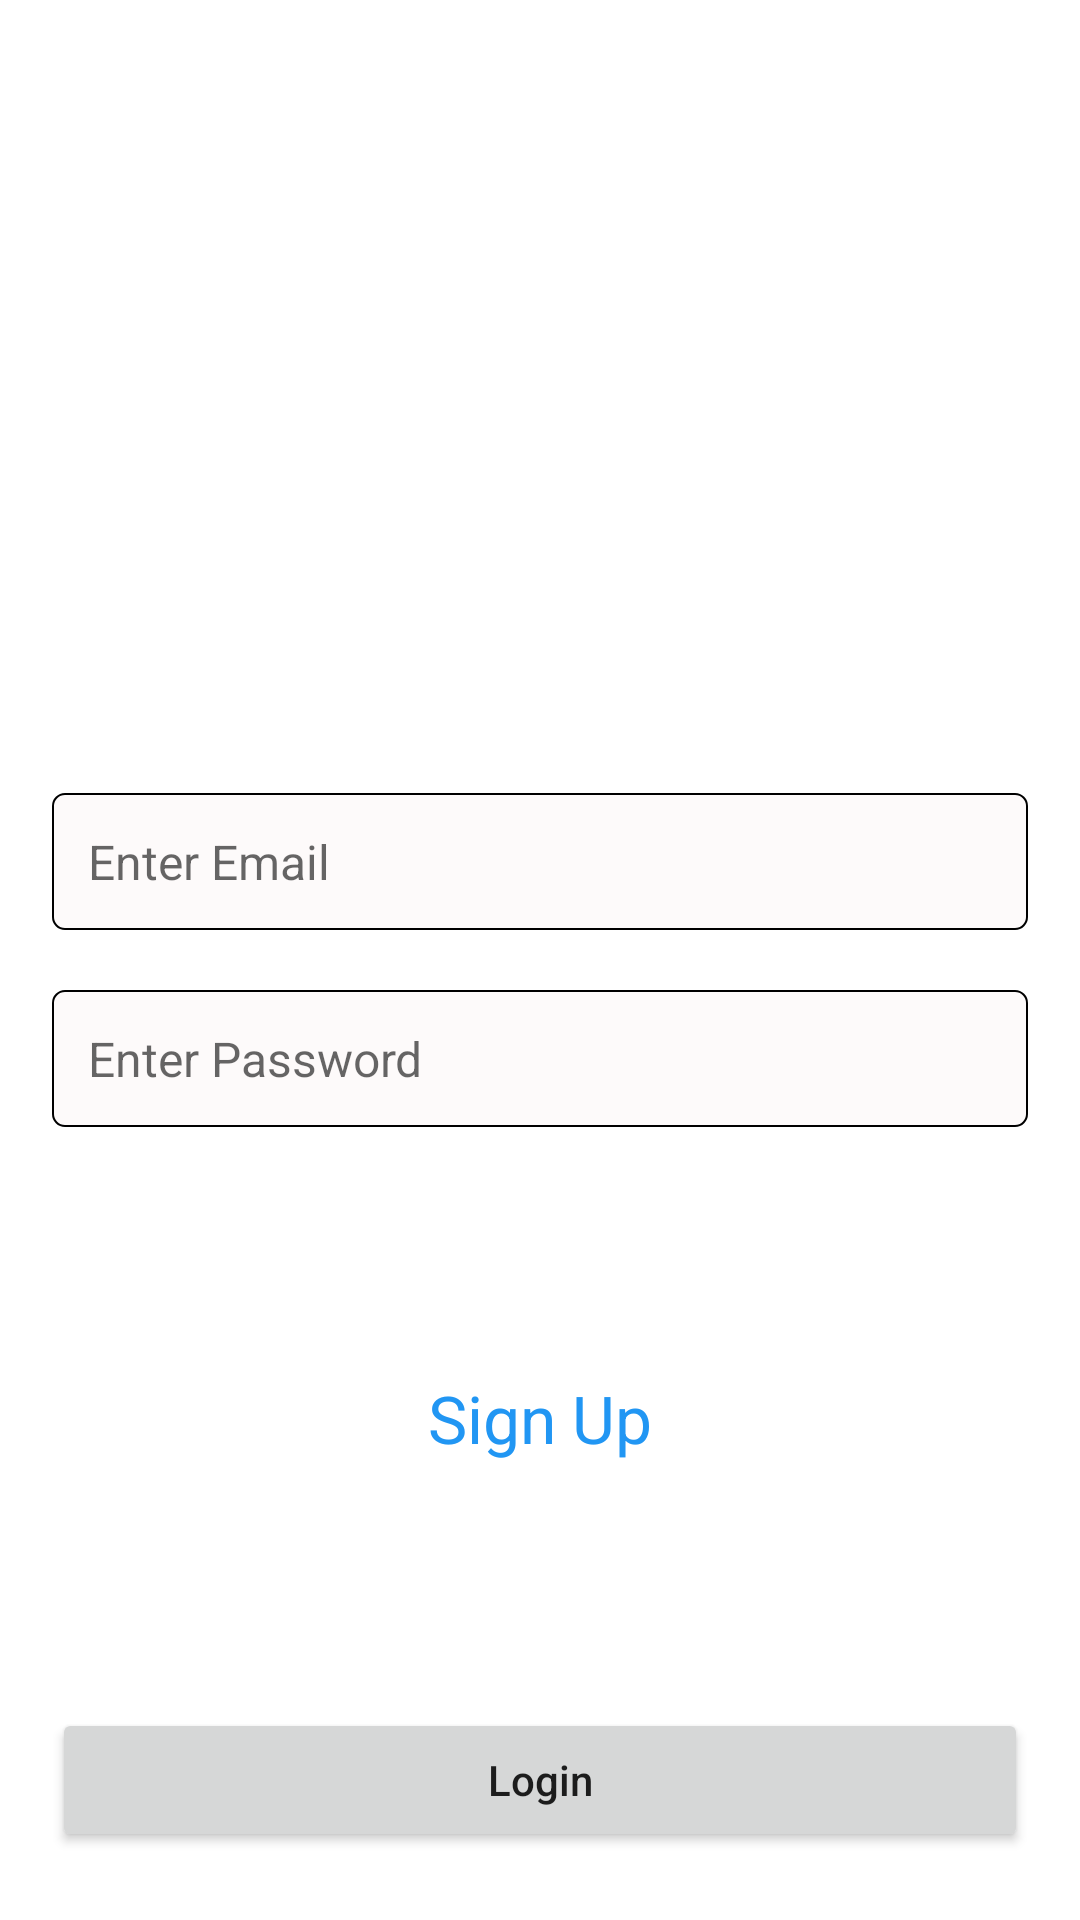

This screen was rendered from an Android layout file. Write that file and the resources it references.
<!-- AndroidManifest.xml: application theme Theme.SinchDemoFirst -->
<!-- res/layout/activity_main.xml -->
<?xml version="1.0" encoding="utf-8"?>
<androidx.constraintlayout.widget.ConstraintLayout xmlns:android="http://schemas.android.com/apk/res/android"
    xmlns:app="http://schemas.android.com/apk/res-auto"
    xmlns:tools="http://schemas.android.com/tools"
    android:layout_width="match_parent"
    android:layout_height="match_parent"
    tools:context=".MainActivity">

    <EditText
        android:id="@+id/etEmail"
        android:layout_width="0dp"
        android:hint="Enter Email"
        android:layout_height="wrap_content"
        android:layout_margin="10dp"
        android:layout_marginTop="12dp"
        android:background="@drawable/bg_white_rounded_corner"
        android:inputType="textEmailAddress"
        android:padding="12dp"
        android:textFontWeight="700"
        android:textSize="16sp"
        app:layout_constraintBottom_toTopOf="@id/etPassword"
        app:layout_constraintEnd_toStartOf="@id/gl_v2"
        app:layout_constraintStart_toEndOf="@id/gl_v1"
        app:layout_constraintTop_toBottomOf="@id/gl_h1"
        app:layout_constraintVertical_chainStyle="packed" />

    <EditText
        android:id="@+id/etPassword"
        android:layout_margin="10dp"
        android:layout_width="0dp"
        android:layout_height="wrap_content"
        android:layout_marginTop="12dp"
        android:hint="Enter Password"
        android:background="@drawable/bg_white_rounded_corner"
        android:inputType="text"
        android:padding="12dp"
        android:textFontWeight="700"
        android:textSize="16sp"
        app:layout_constraintBottom_toTopOf="@id/gl_h2"
        app:layout_constraintEnd_toStartOf="@id/gl_v2"
        app:layout_constraintStart_toEndOf="@id/gl_v1"
        app:layout_constraintTop_toBottomOf="@id/etEmail" />

    <TextView
        android:id="@+id/tvSignUp"
        android:layout_width="wrap_content"
        android:layout_height="wrap_content"
        android:text="Sign Up"
        android:textColor="#2196F3"
        app:layout_constraintTop_toBottomOf="@id/etPassword"
        app:layout_constraintStart_toEndOf="@id/gl_v1"
        app:layout_constraintEnd_toStartOf="@id/gl_v2"
        app:layout_constraintBottom_toTopOf="@id/btnLogin"
        android:textFontWeight="700"
        android:textSize="22sp"
        />



    <Button
        android:id="@+id/btnLogin"
        android:layout_width="0dp"
        android:layout_height="wrap_content"
        android:text="Login"
        android:textAllCaps="false"
        android:layout_margin="10dp"
        android:layout_marginTop="12dp"
        android:textSize="14sp"
        app:layout_constraintBottom_toTopOf="@id/gl_h2"
        app:layout_constraintEnd_toStartOf="@id/gl_v2"
        app:layout_constraintStart_toEndOf="@id/gl_v1" />

    <ProgressBar
        android:id="@+id/progressBar"
        android:visibility="gone"
        android:layout_width="wrap_content"
        android:layout_height="wrap_content"
        app:layout_constraintTop_toBottomOf="@id/gl_h1"
        app:layout_constraintStart_toEndOf="@id/gl_v1"
        app:layout_constraintEnd_toStartOf="@id/gl_v2"
        app:layout_constraintBottom_toTopOf="@id/gl_h2"
        />

    <androidx.constraintlayout.widget.Guideline
        android:id="@+id/gl_h1"
        android:layout_width="match_parent"
        android:layout_height="wrap_content"
        android:orientation="horizontal"
        app:layout_constraintGuide_percent=".02" />

    <androidx.constraintlayout.widget.Guideline
        android:id="@+id/gl_h2"
        android:layout_width="match_parent"
        android:layout_height="wrap_content"
        android:orientation="horizontal"
        app:layout_constraintGuide_percent=".98" />

    <androidx.constraintlayout.widget.Guideline
        android:id="@+id/gl_v1"
        android:layout_width="match_parent"
        android:layout_height="wrap_content"
        android:orientation="vertical"
        app:layout_constraintGuide_percent=".02" />

    <androidx.constraintlayout.widget.Guideline
        android:id="@+id/gl_v2"
        android:layout_width="match_parent"
        android:layout_height="wrap_content"
        android:orientation="vertical"
        app:layout_constraintGuide_percent=".98" />

</androidx.constraintlayout.widget.ConstraintLayout>
<!-- resources referenced by this layout -->
<resources>
  <!-- drawable bg_white_rounded_corner (drawable) -->
  <?xml version="1.0" encoding="utf-8"?>
  <selector xmlns:android="http://schemas.android.com/apk/res/android">
  
      <item>
          <shape>
              <stroke android:color="@color/black"
                  android:width=".7dp"
                  />
  
              <solid android:color="#FDFAFA"/>
              <corners android:radius="4dp"/>
          </shape>
      </item>
  </selector>
  <style name="Theme.SinchDemoFirst" parent="Theme.MaterialComponents.DayNight.DarkActionBar">
          
          <item name="colorPrimary">@color/purple_500</item>
          <item name="colorPrimaryVariant">@color/purple_700</item>
          <item name="colorOnPrimary">@color/white</item>
          
          <item name="colorSecondary">@color/teal_200</item>
          <item name="colorSecondaryVariant">@color/teal_700</item>
          <item name="colorOnSecondary">@color/black</item>
          
          <item name="android:statusBarColor">?attr/colorPrimaryVariant</item>
          
      </style>
  <!-- not gathered from this repository: default colours our renderer supplied (Android Studio template values) -->
  <color name="purple_500">#FF6200EE</color>
  <color name="purple_700">#FF3700B3</color>
  <color name="teal_200">#FF03DAC5</color>
  <color name="teal_700">#FF018786</color>
  <color name="black">#FF000000</color>
  <color name="white">#FFFFFFFF</color>
</resources>
